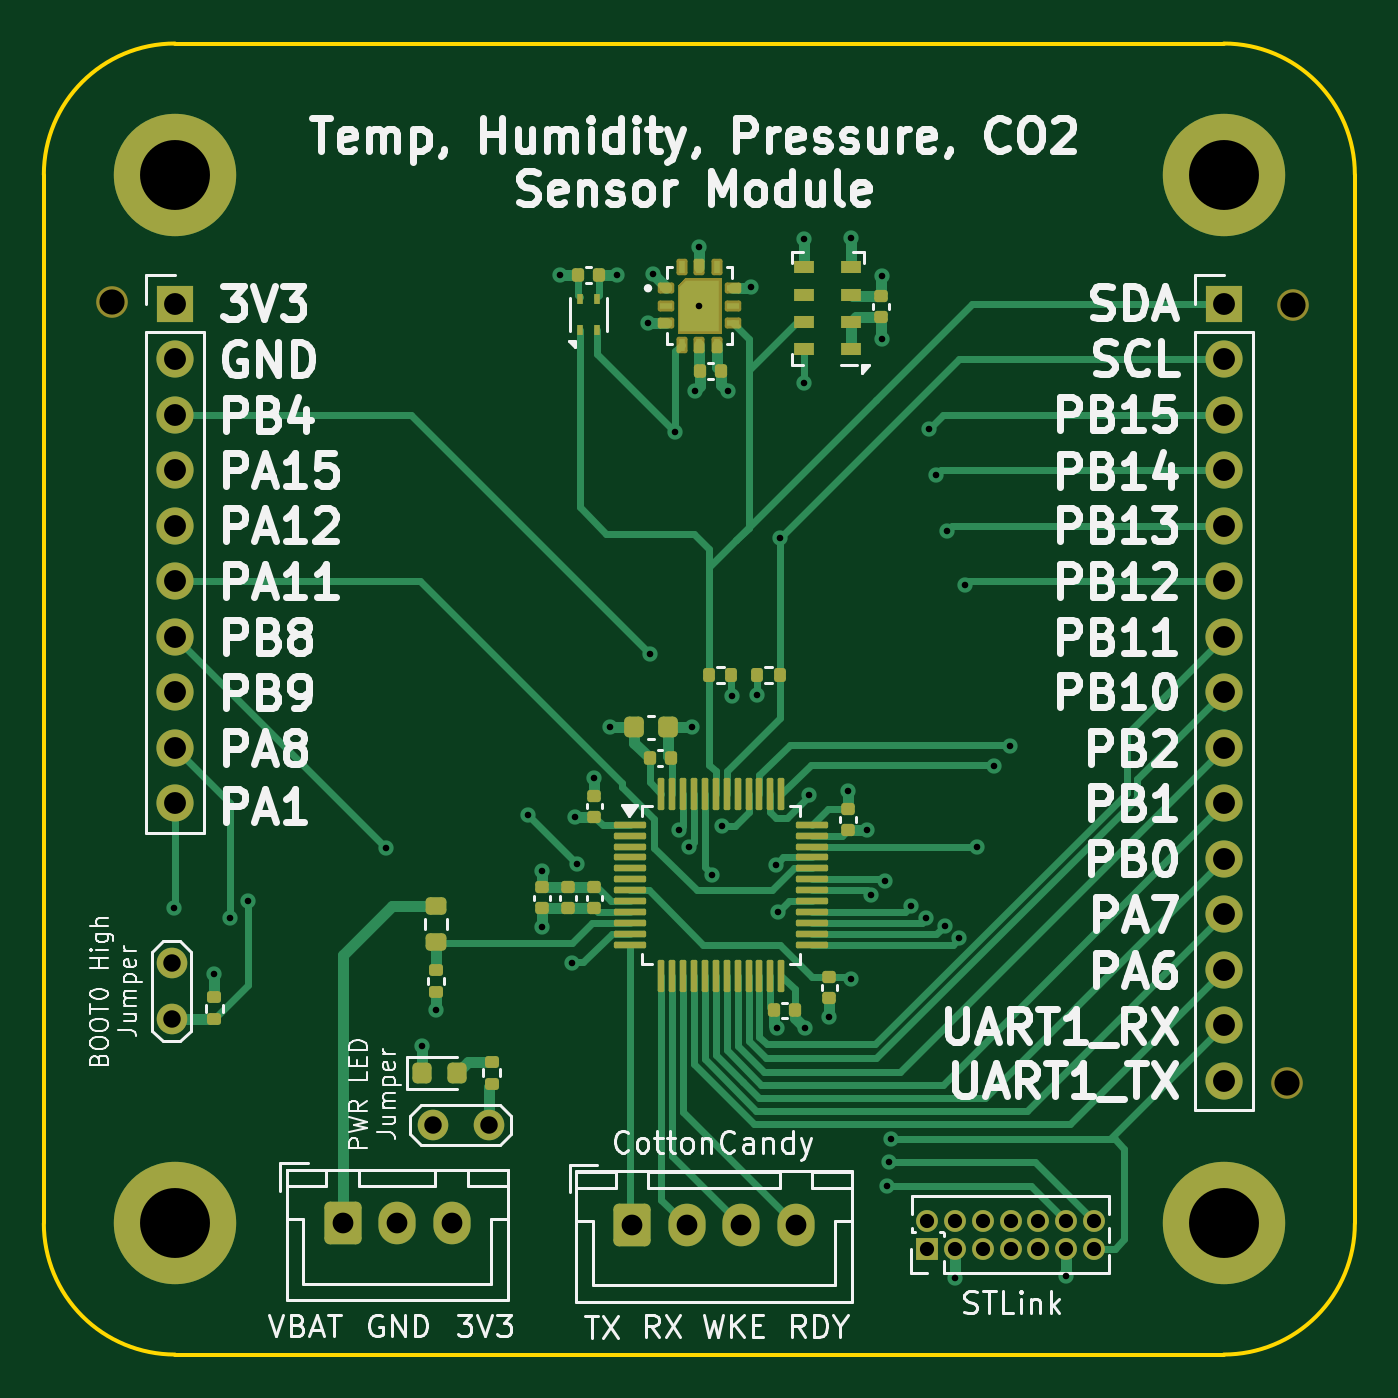
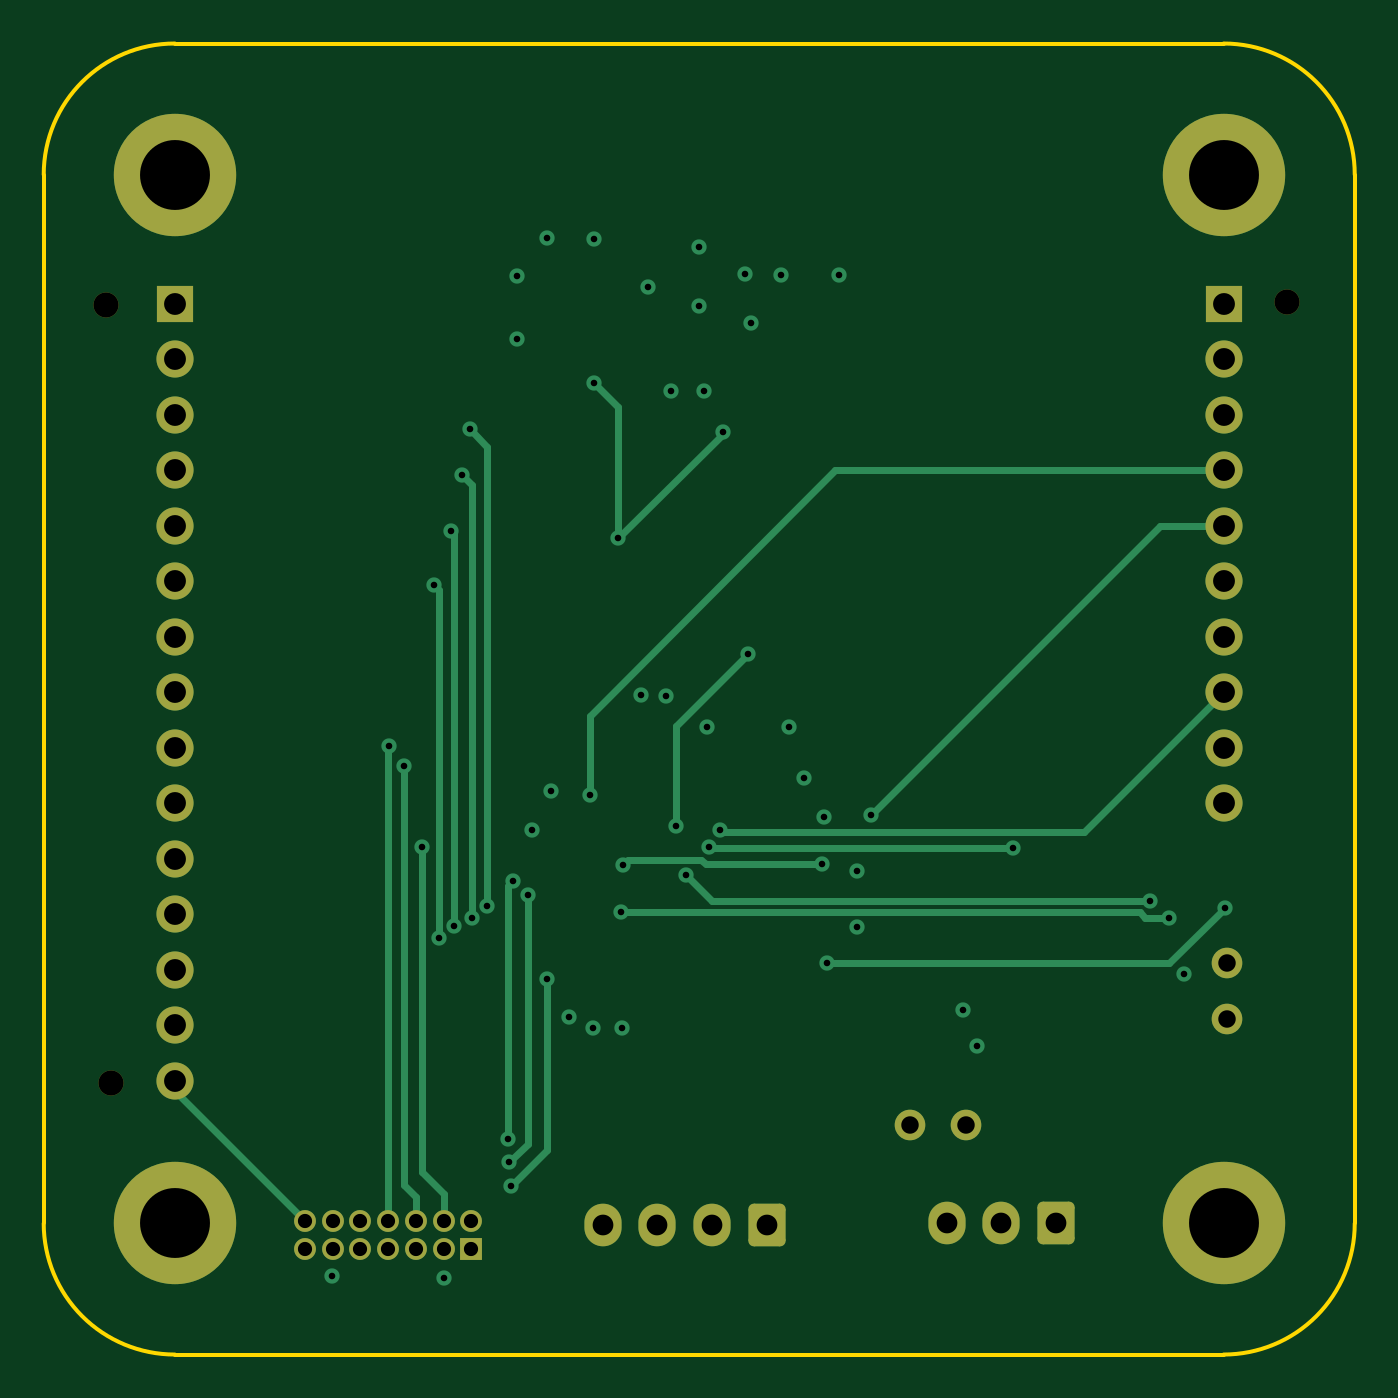
Circuit board: 13 layer files. Board 60.0 x 60.0 mm.
- bottom_copper: SensorModuleBreakout-B_Cu.gbr (10118 bytes)
- bottom_mask: SensorModuleBreakout-B_Mask.gbr (3131 bytes)
- paste: SensorModuleBreakout-B_Paste.gbr (463 bytes)
- bottom_silk: SensorModuleBreakout-B_Silkscreen.gbr (464 bytes)
- outline: SensorModuleBreakout-Edge_Cuts.gbr (1003 bytes)
- top_copper: SensorModuleBreakout-F_Cu.gbr (30546 bytes)
- top_mask: SensorModuleBreakout-F_Mask.gbr (8402 bytes)
- paste: SensorModuleBreakout-F_Paste.gbr (6065 bytes)
- top_silk: SensorModuleBreakout-F_Silkscreen.gbr (101690 bytes)
- inner_copper: SensorModuleBreakout-In1_CU.gbr (150305 bytes)
- inner_copper: SensorModuleBreakout-In2_CU.gbr (163584 bytes)
- drill: SensorModuleBreakout-NPTH.drl (376 bytes)
- drill: SensorModuleBreakout-PTH.drl (2351 bytes)

=== bottom_copper: SensorModuleBreakout-B_Cu.gbr (10118 bytes, source omitted) ===
=== bottom_mask: SensorModuleBreakout-B_Mask.gbr (3131 bytes, source withheld) ===
=== paste: SensorModuleBreakout-B_Paste.gbr ===
%TF.GenerationSoftware,KiCad,Pcbnew,9.0.0*%
%TF.CreationDate,2025-02-22T18:12:42-05:00*%
%TF.ProjectId,SensorModuleBreakout,53656e73-6f72-44d6-9f64-756c65427265,rev?*%
%TF.SameCoordinates,Original*%
%TF.FileFunction,Paste,Bot*%
%TF.FilePolarity,Positive*%
%FSLAX46Y46*%
G04 Gerber Fmt 4.6, Leading zero omitted, Abs format (unit mm)*
G04 Created by KiCad (PCBNEW 9.0.0) date 2025-02-22 18:12:42*
%MOMM*%
%LPD*%
G01*
G04 APERTURE LIST*
G04 APERTURE END LIST*
M02*

=== bottom_silk: SensorModuleBreakout-B_Silkscreen.gbr ===
%TF.GenerationSoftware,KiCad,Pcbnew,9.0.0*%
%TF.CreationDate,2025-02-22T18:12:42-05:00*%
%TF.ProjectId,SensorModuleBreakout,53656e73-6f72-44d6-9f64-756c65427265,rev?*%
%TF.SameCoordinates,Original*%
%TF.FileFunction,Legend,Bot*%
%TF.FilePolarity,Positive*%
%FSLAX46Y46*%
G04 Gerber Fmt 4.6, Leading zero omitted, Abs format (unit mm)*
G04 Created by KiCad (PCBNEW 9.0.0) date 2025-02-22 18:12:42*
%MOMM*%
%LPD*%
G01*
G04 APERTURE LIST*
G04 APERTURE END LIST*
M02*

=== outline: SensorModuleBreakout-Edge_Cuts.gbr ===
%TF.GenerationSoftware,KiCad,Pcbnew,9.0.0*%
%TF.CreationDate,2025-02-22T18:12:42-05:00*%
%TF.ProjectId,SensorModuleBreakout,53656e73-6f72-44d6-9f64-756c65427265,rev?*%
%TF.SameCoordinates,Original*%
%TF.FileFunction,Profile,NP*%
%FSLAX46Y46*%
G04 Gerber Fmt 4.6, Leading zero omitted, Abs format (unit mm)*
G04 Created by KiCad (PCBNEW 9.0.0) date 2025-02-22 18:12:42*
%MOMM*%
%LPD*%
G01*
G04 APERTURE LIST*
%TA.AperFunction,Profile*%
%ADD10C,0.200000*%
%TD*%
G04 APERTURE END LIST*
D10*
X100000000Y-56000000D02*
G75*
G02*
X106000000Y-50000000I6000000J0D01*
G01*
X160000000Y-104000000D02*
G75*
G02*
X154000000Y-110000000I-6000000J0D01*
G01*
X154000000Y-50000000D02*
G75*
G02*
X160000000Y-56000000I0J-6000000D01*
G01*
X160000000Y-56000000D02*
X160000000Y-104000000D01*
X154000000Y-110000000D02*
X106000000Y-110000000D01*
X106000000Y-110000000D02*
G75*
G02*
X100000000Y-104000000I0J6000000D01*
G01*
X106000000Y-50000000D02*
X154000000Y-50000000D01*
X100000000Y-56000000D02*
X100000000Y-104000000D01*
M02*

=== top_copper: SensorModuleBreakout-F_Cu.gbr (30546 bytes, source omitted) ===
=== top_mask: SensorModuleBreakout-F_Mask.gbr (8402 bytes, source omitted) ===
=== paste: SensorModuleBreakout-F_Paste.gbr ===
%TF.GenerationSoftware,KiCad,Pcbnew,9.0.0*%
%TF.CreationDate,2025-02-22T18:12:42-05:00*%
%TF.ProjectId,SensorModuleBreakout,53656e73-6f72-44d6-9f64-756c65427265,rev?*%
%TF.SameCoordinates,Original*%
%TF.FileFunction,Paste,Top*%
%TF.FilePolarity,Positive*%
%FSLAX46Y46*%
G04 Gerber Fmt 4.6, Leading zero omitted, Abs format (unit mm)*
G04 Created by KiCad (PCBNEW 9.0.0) date 2025-02-22 18:12:42*
%MOMM*%
%LPD*%
G01*
G04 APERTURE LIST*
G04 Aperture macros list*
%AMRoundRect*
0 Rectangle with rounded corners*
0 $1 Rounding radius*
0 $2 $3 $4 $5 $6 $7 $8 $9 X,Y pos of 4 corners*
0 Add a 4 corners polygon primitive as box body*
4,1,4,$2,$3,$4,$5,$6,$7,$8,$9,$2,$3,0*
0 Add four circle primitives for the rounded corners*
1,1,$1+$1,$2,$3*
1,1,$1+$1,$4,$5*
1,1,$1+$1,$6,$7*
1,1,$1+$1,$8,$9*
0 Add four rect primitives between the rounded corners*
20,1,$1+$1,$2,$3,$4,$5,0*
20,1,$1+$1,$4,$5,$6,$7,0*
20,1,$1+$1,$6,$7,$8,$9,0*
20,1,$1+$1,$8,$9,$2,$3,0*%
G04 Aperture macros list end*
%ADD10C,0.010000*%
%ADD11RoundRect,0.218750X-0.218750X-0.256250X0.218750X-0.256250X0.218750X0.256250X-0.218750X0.256250X0*%
%ADD12R,0.950000X0.550000*%
%ADD13R,0.550000X0.300000*%
%ADD14R,0.300000X0.550000*%
%ADD15RoundRect,0.075000X-0.662500X-0.075000X0.662500X-0.075000X0.662500X0.075000X-0.662500X0.075000X0*%
%ADD16RoundRect,0.075000X-0.075000X-0.662500X0.075000X-0.662500X0.075000X0.662500X-0.075000X0.662500X0*%
%ADD17RoundRect,0.135000X-0.185000X0.135000X-0.185000X-0.135000X0.185000X-0.135000X0.185000X0.135000X0*%
%ADD18R,0.300000X0.500000*%
%ADD19RoundRect,0.225000X-0.225000X-0.250000X0.225000X-0.250000X0.225000X0.250000X-0.225000X0.250000X0*%
%ADD20RoundRect,0.140000X0.140000X0.170000X-0.140000X0.170000X-0.140000X-0.170000X0.140000X-0.170000X0*%
%ADD21RoundRect,0.135000X-0.135000X-0.185000X0.135000X-0.185000X0.135000X0.185000X-0.135000X0.185000X0*%
%ADD22RoundRect,0.140000X-0.170000X0.140000X-0.170000X-0.140000X0.170000X-0.140000X0.170000X0.140000X0*%
%ADD23RoundRect,0.135000X0.185000X-0.135000X0.185000X0.135000X-0.185000X0.135000X-0.185000X-0.135000X0*%
%ADD24RoundRect,0.135000X0.135000X0.185000X-0.135000X0.185000X-0.135000X-0.185000X0.135000X-0.185000X0*%
%ADD25RoundRect,0.200000X-0.275000X0.200000X-0.275000X-0.200000X0.275000X-0.200000X0.275000X0.200000X0*%
%ADD26RoundRect,0.140000X-0.140000X-0.170000X0.140000X-0.170000X0.140000X0.170000X-0.140000X0.170000X0*%
%ADD27RoundRect,0.140000X0.170000X-0.140000X0.170000X0.140000X-0.170000X0.140000X-0.170000X-0.140000X0*%
G04 APERTURE END LIST*
D10*
%TO.C,U3*%
X130570000Y-62730000D02*
X129430000Y-62730000D01*
X129430000Y-61270000D01*
X130570000Y-61270000D01*
X130570000Y-62730000D01*
G36*
X130570000Y-62730000D02*
G01*
X129430000Y-62730000D01*
X129430000Y-61270000D01*
X130570000Y-61270000D01*
X130570000Y-62730000D01*
G37*
%TD*%
D11*
%TO.C,D1*%
X118900000Y-97100000D03*
X117325000Y-97100000D03*
%TD*%
D12*
%TO.C,U5*%
X136950000Y-64000000D03*
X136950000Y-62750000D03*
X136950000Y-61500000D03*
X136950000Y-60250000D03*
X134800000Y-60250000D03*
X134800000Y-61500000D03*
X134800000Y-62750000D03*
X134800000Y-64000000D03*
%TD*%
D13*
%TO.C,U3*%
X128475000Y-61200000D03*
X128475000Y-62000000D03*
X128475000Y-62800000D03*
D14*
X129200000Y-63775000D03*
X130000000Y-63775000D03*
X130800000Y-63775000D03*
D13*
X131525000Y-62800000D03*
X131525000Y-62000000D03*
X131525000Y-61200000D03*
D14*
X130800000Y-60225000D03*
X130000000Y-60225000D03*
X129200000Y-60225000D03*
%TD*%
D15*
%TO.C,U1*%
X126837500Y-85750000D03*
X126837500Y-86250000D03*
X126837500Y-86750000D03*
X126837500Y-87250000D03*
X126837500Y-87750000D03*
X126837500Y-88250000D03*
X126837500Y-88750000D03*
X126837500Y-89250000D03*
X126837500Y-89750000D03*
X126837500Y-90250000D03*
X126837500Y-90750000D03*
X126837500Y-91250000D03*
D16*
X128250000Y-92662500D03*
X128750000Y-92662500D03*
X129250000Y-92662500D03*
X129750000Y-92662500D03*
X130250000Y-92662500D03*
X130750000Y-92662500D03*
X131250000Y-92662500D03*
X131750000Y-92662500D03*
X132250000Y-92662500D03*
X132750000Y-92662500D03*
X133250000Y-92662500D03*
X133750000Y-92662500D03*
D15*
X135162500Y-91250000D03*
X135162500Y-90750000D03*
X135162500Y-90250000D03*
X135162500Y-89750000D03*
X135162500Y-89250000D03*
X135162500Y-88750000D03*
X135162500Y-88250000D03*
X135162500Y-87750000D03*
X135162500Y-87250000D03*
X135162500Y-86750000D03*
X135162500Y-86250000D03*
X135162500Y-85750000D03*
D16*
X133750000Y-84337500D03*
X133250000Y-84337500D03*
X132750000Y-84337500D03*
X132250000Y-84337500D03*
X131750000Y-84337500D03*
X131250000Y-84337500D03*
X130750000Y-84337500D03*
X130250000Y-84337500D03*
X129750000Y-84337500D03*
X129250000Y-84337500D03*
X128750000Y-84337500D03*
X128250000Y-84337500D03*
%TD*%
D17*
%TO.C,R6*%
X120500000Y-96590000D03*
X120500000Y-97610000D03*
%TD*%
D18*
%TO.C,U2*%
X124525000Y-63100000D03*
X125325000Y-63100000D03*
X125325000Y-61700000D03*
X124525000Y-61700000D03*
%TD*%
D19*
%TO.C,C1*%
X127025000Y-81300000D03*
X128575000Y-81300000D03*
%TD*%
D20*
%TO.C,C4*%
X134380000Y-94250000D03*
X133420000Y-94250000D03*
%TD*%
D21*
%TO.C,R2*%
X132650000Y-78900000D03*
X133670000Y-78900000D03*
%TD*%
D17*
%TO.C,R5*%
X117950000Y-92390000D03*
X117950000Y-93410000D03*
%TD*%
D22*
%TO.C,C12*%
X135950000Y-92720000D03*
X135950000Y-93680000D03*
%TD*%
D23*
%TO.C,R1*%
X107800000Y-94660000D03*
X107800000Y-93640000D03*
%TD*%
D24*
%TO.C,R3*%
X131470000Y-78900000D03*
X130450000Y-78900000D03*
%TD*%
D25*
%TO.C,R4*%
X117950000Y-89475000D03*
X117950000Y-91125000D03*
%TD*%
D26*
%TO.C,C2*%
X127720000Y-82700000D03*
X128680000Y-82700000D03*
%TD*%
D27*
%TO.C,C8*%
X122800000Y-89580000D03*
X122800000Y-88620000D03*
%TD*%
D20*
%TO.C,C10*%
X131005000Y-65000000D03*
X130045000Y-65000000D03*
%TD*%
D22*
%TO.C,C3*%
X136800000Y-85020000D03*
X136800000Y-85980000D03*
%TD*%
D27*
%TO.C,C7*%
X124000000Y-89580000D03*
X124000000Y-88620000D03*
%TD*%
%TO.C,C11*%
X138325000Y-62527500D03*
X138325000Y-61567500D03*
%TD*%
%TO.C,C6*%
X125200000Y-89580000D03*
X125200000Y-88620000D03*
%TD*%
%TO.C,C5*%
X125200000Y-85380000D03*
X125200000Y-84420000D03*
%TD*%
D20*
%TO.C,C9*%
X125405000Y-60600000D03*
X124445000Y-60600000D03*
%TD*%
M02*

=== top_silk: SensorModuleBreakout-F_Silkscreen.gbr (101690 bytes, source omitted) ===
=== inner_copper: SensorModuleBreakout-In1_CU.gbr (150305 bytes, source omitted) ===
=== inner_copper: SensorModuleBreakout-In2_CU.gbr (163584 bytes, source omitted) ===
=== drill: SensorModuleBreakout-NPTH.drl ===
M48
; DRILL file {KiCad 9.0.0} date 2025-02-22T18:12:41-0500
; FORMAT={-:-/ absolute / metric / decimal}
; #@! TF.CreationDate,2025-02-22T18:12:41-05:00
; #@! TF.GenerationSoftware,Kicad,Pcbnew,9.0.0
; #@! TF.FileFunction,NonPlated,1,4,NPTH
FMAT,2
METRIC
; #@! TA.AperFunction,NonPlated,NPTH,ComponentDrill
T1C1.152
%
G90
G05
T1
X103.1Y-61.85
X156.9Y-97.55
X157.15Y-61.95
M30

=== drill: SensorModuleBreakout-PTH.drl ===
M48
; DRILL file {KiCad 9.0.0} date 2025-02-22T18:12:41-0500
; FORMAT={-:-/ absolute / metric / decimal}
; #@! TF.CreationDate,2025-02-22T18:12:41-05:00
; #@! TF.GenerationSoftware,Kicad,Pcbnew,9.0.0
; #@! TF.FileFunction,Plated,1,4,PTH
FMAT,2
METRIC
; #@! TA.AperFunction,Plated,PTH,ViaDrill
T1C0.300
; #@! TA.AperFunction,Plated,PTH,ComponentDrill
T2C0.650
; #@! TA.AperFunction,Plated,PTH,ComponentDrill
T3C0.800
; #@! TA.AperFunction,Plated,PTH,ComponentDrill
T4C0.950
; #@! TA.AperFunction,Plated,PTH,ComponentDrill
T5C1.000
; #@! TA.AperFunction,Plated,PTH,ComponentDrill
T6C3.200
%
G90
G05
T1
X105.95Y-89.55
X107.8Y-92.6
X108.5Y-90.0
X109.35Y-89.25
X115.65Y-86.8
X117.3Y-95.9
X117.95Y-94.25
X122.15Y-85.3
X122.8Y-87.85
X122.8Y-90.45
X123.6Y-60.6
X124.15Y-92.1
X124.3Y-85.4
X124.4Y-87.55
X125.2Y-83.6
X125.9Y-81.3
X126.25Y-60.6
X127.65Y-62.8
X127.75Y-77.95
X127.9Y-60.55
X128.9Y-67.8
X129.05Y-86.0
X129.533Y-86.759
X129.65Y-81.3
X129.8Y-65.9
X130.0Y-59.3
X130.0Y-62.0
X130.6Y-88.05
X131.05Y-85.8
X131.3Y-65.9
X131.5Y-79.85
X132.35Y-61.15
X132.65Y-79.8
X133.491Y-87.591
X133.55Y-95.05
X133.6Y-89.75
X133.7Y-72.65
X134.8Y-58.95
X134.8Y-65.55
X134.85Y-95.05
X135.0Y-84.4
X135.95Y-94.55
X136.8Y-84.2
X136.95Y-58.9
X136.95Y-92.8
X137.65Y-86.0
X137.85Y-88.95
X138.35Y-60.65
X138.35Y-63.5
X138.513Y-88.342
X138.6Y-102.3
X138.7Y-101.2
X138.75Y-100.15
X139.7Y-89.45
X140.387Y-90.031
X140.5Y-67.65
X140.85Y-69.75
X141.221Y-90.369
X141.35Y-72.3
X141.7Y-106.5
X141.905Y-90.954
X142.15Y-74.8
X142.7Y-86.75
X143.5Y-83.05
X144.2Y-82.15
X146.8Y-106.4
T2
X140.43Y-103.88
X140.43Y-105.15
X141.7Y-103.88
X141.7Y-105.15
X142.97Y-103.88
X142.97Y-105.15
X144.24Y-103.88
X144.24Y-105.15
X145.51Y-103.88
X145.51Y-105.15
X146.78Y-103.88
X146.78Y-105.15
X148.05Y-103.88
X148.05Y-105.15
T3
X105.85Y-92.1
X105.85Y-94.64
X117.81Y-99.5
X120.35Y-99.5
T4
X113.67Y-104.0
X116.17Y-104.0
X118.67Y-104.0
X126.92Y-104.075
X129.42Y-104.075
X131.92Y-104.075
X134.42Y-104.075
T5
X106.0Y-61.92
X106.0Y-64.46
X106.0Y-67.0
X106.0Y-69.54
X106.0Y-72.08
X106.0Y-74.62
X106.0Y-77.16
X106.0Y-79.7
X106.0Y-82.24
X106.0Y-84.78
X154.0Y-61.92
X154.0Y-64.46
X154.0Y-67.0
X154.0Y-69.54
X154.0Y-72.08
X154.0Y-74.62
X154.0Y-77.16
X154.0Y-79.7
X154.0Y-82.24
X154.0Y-84.78
X154.0Y-87.32
X154.0Y-89.86
X154.0Y-92.4
X154.0Y-94.94
X154.0Y-97.48
T6
X106.0Y-56.0
X106.0Y-104.0
X154.0Y-56.0
X154.0Y-104.0
M30

